Run: headless pygame with SDL's dummy video driver; simulated clock (each Clock.tick advances the game by its frame time, no real sleeping); random seed 0; keys injected as events and as key.get_pressed() state; no mouse input; restart key R tapped at the start of phases 3 and 4.
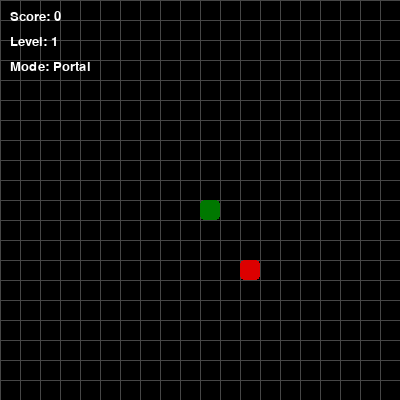
Frame 1 of 4 · flips 1–60 · no input
Frame 2 of 4 · flips 61–180 · tapped SPACE, RETURN · held RIGHT (→), D · screen unchanged from frame 1, image omitted
Frame 3 of 4 · flips 181–300 · tapped R · held DOWN (↓), S · screen unchanged from frame 2, image omitted
Frame 4 of 4 · flips 301–420 · tapped R · held LEFT (←), A, UP (↑), W · screen unchanged from frame 3, image omitted

The pygame program that drew these frames:

import pygame
import random
import sys

# -----------------------------
# ИНИЦИАЛИЗАЦИЯ
# -----------------------------
pygame.init()

WIDTH = 400
HEIGHT = 400
CELL = 20  # размер одной клетки

screen = pygame.display.set_mode((WIDTH, HEIGHT))
pygame.display.set_caption("Snake")

clock = pygame.time.Clock()

# -----------------------------
# ЦВЕТА
# -----------------------------
BLACK = (0, 0, 0)
GREEN = (0, 200, 0)
DARK_GREEN = (0, 120, 0)
RED = (220, 0, 0)
WHITE = (255, 255, 255)
GRAY = (70, 70, 70)

# -----------------------------
# ШРИФТЫ
# -----------------------------
font = pygame.font.SysFont("Arial", 20)
big_font = pygame.font.SysFont("Arial", 32)

# -----------------------------
# ФУНКЦИЯ СТАРТА / РЕСТАРТА ИГРЫ
# -----------------------------
def reset_game():
    """
    Возвращает все начальные значения игры.
    """
    snake = [(200, 200)]
    dx, dy = CELL, 0   # старт: движение вправо
    score = 0
    level = 1
    speed = 7
    game_over = False
    food = generate_food(snake)
    return snake, dx, dy, score, level, speed, food, game_over

# -----------------------------
# ФУНКЦИЯ ГЕНЕРАЦИИ ЕДЫ
# -----------------------------
def generate_food(snake):
    """
    Генерирует еду в случайной клетке,
    но не внутри змейки.
    """
    while True:
        x = random.randrange(0, WIDTH, CELL)
        y = random.randrange(0, HEIGHT, CELL)

        if (x, y) not in snake:
            return (x, y)

# -----------------------------
# СТАРТОВЫЕ ДАННЫЕ
# -----------------------------
snake, dx, dy, score, level, speed, food, game_over = reset_game()

# -----------------------------
# ГЛАВНЫЙ ЦИКЛ
# -----------------------------
while True:
    clock.tick(speed)

    # -------------------------
    # СОБЫТИЯ
    # -------------------------
    for event in pygame.event.get():
        if event.type == pygame.QUIT:
            pygame.quit()
            sys.exit()

        if event.type == pygame.KEYDOWN:
            # Если игра окончена — R делает рестарт
            if game_over:
                if event.key == pygame.K_r:
                    snake, dx, dy, score, level, speed, food, game_over = reset_game()

            else:
                # Управление змейкой
                if event.key == pygame.K_UP and dy == 0:
                    dx, dy = 0, -CELL
                elif event.key == pygame.K_DOWN and dy == 0:
                    dx, dy = 0, CELL
                elif event.key == pygame.K_LEFT and dx == 0:
                    dx, dy = -CELL, 0
                elif event.key == pygame.K_RIGHT and dx == 0:
                    dx, dy = CELL, 0

    # -------------------------
    # ЕСЛИ НЕ GAME OVER — ИГРАЕМ
    # -------------------------
    if not game_over:
        # Текущая голова змеи
        head_x, head_y = snake[0]

        # Новая позиция головы
        new_head = (head_x + dx, head_y + dy)

        # ---------------------
        # ПОРТАЛЫ
        # ---------------------
        # Если вышли за край — появляемся с другой стороны
        if new_head[0] < 0:
            new_head = (WIDTH - CELL, new_head[1])
        elif new_head[0] >= WIDTH:
            new_head = (0, new_head[1])

        if new_head[1] < 0:
            new_head = (new_head[0], HEIGHT - CELL)
        elif new_head[1] >= HEIGHT:
            new_head = (new_head[0], 0)

        # ---------------------
        # ПРОВЕРКА СТОЛКНОВЕНИЯ С СОБОЙ
        # ---------------------
        if new_head in snake:
            game_over = True
        else:
            # Добавляем новую голову
            snake.insert(0, new_head)

            # -----------------
            # ЕСЛИ СЪЕЛИ ЕДУ
            # -----------------
            if new_head == food:
                score += 1
                food = generate_food(snake)

                # Каждые 3 очка — новый уровень
                if score % 3 == 0:
                    level += 1
                    speed += 1
            else:
                # Если не съели еду — хвост удаляем
                snake.pop()

    # -------------------------
    # ОТРИСОВКА
    # -------------------------
    screen.fill(BLACK)

    # Сетка для наглядности
    for x in range(0, WIDTH, CELL):
        pygame.draw.line(screen, GRAY, (x, 0), (x, HEIGHT))
    for y in range(0, HEIGHT, CELL):
        pygame.draw.line(screen, GRAY, (0, y), (WIDTH, y))

    # Еда
    pygame.draw.rect(screen, RED, (food[0], food[1], CELL, CELL), border_radius=4)

    # Змейка
    for i, segment in enumerate(snake):
        if i == 0:
            # Голова
            pygame.draw.rect(screen, DARK_GREEN, (segment[0], segment[1], CELL, CELL), border_radius=4)
        else:
            # Тело
            pygame.draw.rect(screen, GREEN, (segment[0], segment[1], CELL, CELL), border_radius=4)

    # Текст score и level
    score_text = font.render(f"Score: {score}", True, WHITE)
    level_text = font.render(f"Level: {level}", True, WHITE)
    mode_text = font.render("Mode: Portal", True, WHITE)

    screen.blit(score_text, (10, 10))
    screen.blit(level_text, (10, 35))
    screen.blit(mode_text, (10, 60))

    # -------------------------
    # ЭКРАН GAME OVER
    # -------------------------
    if game_over:
        game_over_text = big_font.render("GAME OVER", True, RED)
        restart_text = font.render("Press R to restart", True, WHITE)
        final_score_text = font.render(f"Final score: {score}", True, WHITE)

        rect1 = game_over_text.get_rect(center=(WIDTH // 2, HEIGHT // 2 - 30))
        rect2 = restart_text.get_rect(center=(WIDTH // 2, HEIGHT // 2 + 10))
        rect3 = final_score_text.get_rect(center=(WIDTH // 2, HEIGHT // 2 + 40))

        screen.blit(game_over_text, rect1)
        screen.blit(restart_text, rect2)
        screen.blit(final_score_text, rect3)

    pygame.display.update()
